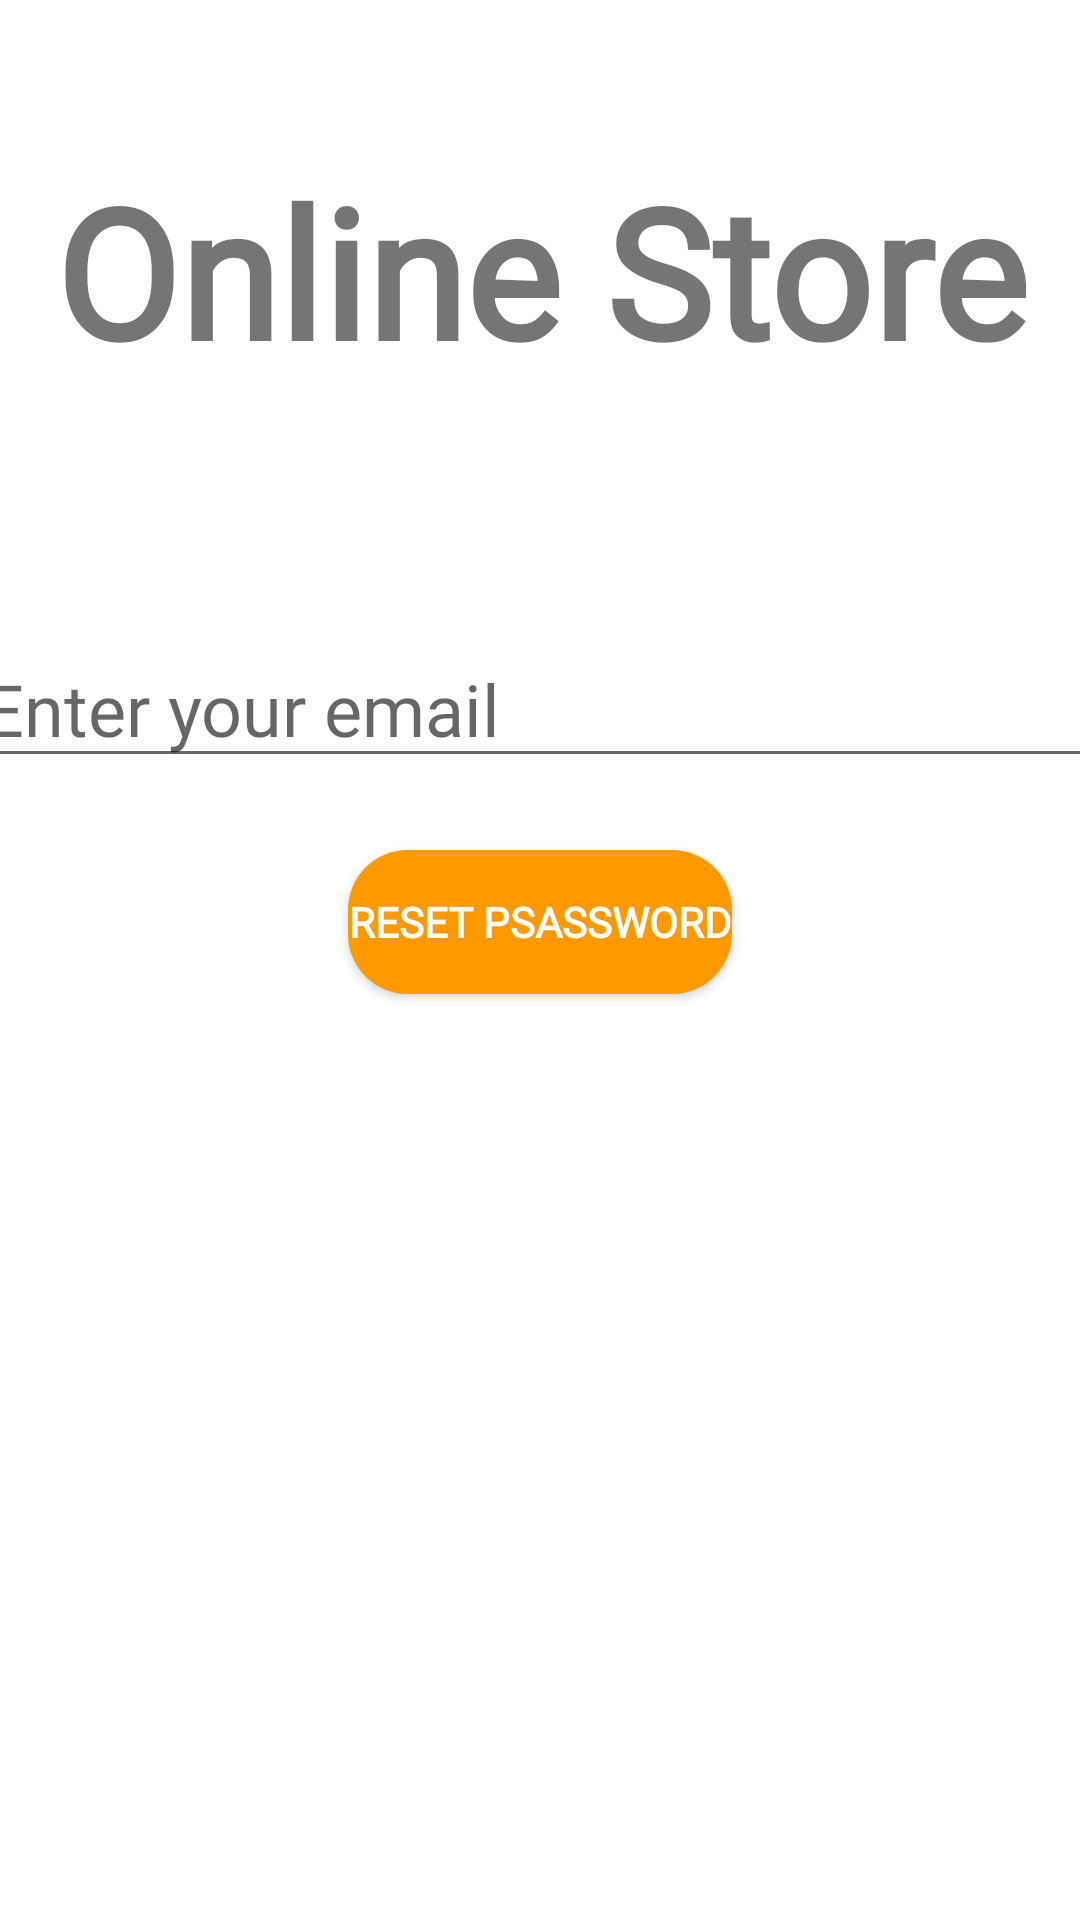

This screen was rendered from an Android layout file. Write that file and the resources it references.
<!-- AndroidManifest.xml: application theme Theme.ProjetMobile_Cart -->
<!-- res/layout/activity_forgot_password.xml -->
<?xml version="1.0" encoding="utf-8"?>
<androidx.constraintlayout.widget.ConstraintLayout xmlns:android="http://schemas.android.com/apk/res/android"
    xmlns:app="http://schemas.android.com/apk/res-auto"
    xmlns:tools="http://schemas.android.com/tools"
    android:layout_width="match_parent"
    android:layout_height="match_parent"
    tools:context=".ForgotPasswordActivity">
    <TextView
        android:id="@+id/banner"
        android:layout_width="match_parent"
        android:layout_height="wrap_content"
        android:text="@string/online_store"
        android:textSize="60sp"
        android:textAlignment="center"
        android:textStyle="bold"
        android:fontFamily="@font/imprima"
        app:layout_constraintTop_toTopOf="parent"
        app:layout_constraintRight_toRightOf="parent"
        app:layout_constraintLeft_toLeftOf="parent"
        android:layout_marginTop="50dp"/>
    <EditText
        android:id="@+id/emailAddress"
        android:layout_width="380dp"
        android:layout_height="wrap_content"
        android:layout_marginTop="80dp"
        android:ems="10"
        android:fontFamily="@font/imprima"
        android:hint="@string/enter_your_email"
        android:inputType="textEmailAddress"
        android:textSize="24sp"
        app:layout_constraintLeft_toLeftOf="parent"
        app:layout_constraintRight_toRightOf="parent"
        app:layout_constraintTop_toBottomOf="@id/banner"
        android:importantForAutofill="no" />

    <Button
        android:id="@+id/resetPassword"
        style="@style/MyStyleButton"
        android:layout_marginTop="24dp"
        android:background="@drawable/round_btn"
        android:text="@string/reset_password_text"
        app:layout_constraintLeft_toLeftOf="parent"
        app:layout_constraintRight_toRightOf="parent"
        app:layout_constraintTop_toBottomOf="@id/emailAddress"
        tools:ignore="TextSizeCheck,VisualLintButtonSize,TextContrastCheck" />
    <ProgressBar
        android:id="@+id/progressbar"
        android:layout_width="match_parent"
        android:layout_height="wrap_content"
        android:layout_marginTop="24dp"
        android:visibility="gone"
        app:layout_constraintBottom_toBottomOf="parent"
        app:layout_constraintLeft_toLeftOf="parent"
        app:layout_constraintRight_toRightOf="parent"
        app:layout_constraintTop_toTopOf="parent"
        tools:ignore="MissingConstraints"/>

</androidx.constraintlayout.widget.ConstraintLayout>
<!-- resources referenced by this layout -->
<resources>
  <!-- drawable round_btn (drawable) -->
  <?xml version="1.0" encoding="utf-8"?>
  <shape xmlns:android="http://schemas.android.com/apk/res/android">
  <solid android:color="@color/first_color"/>
      <corners
          android:topRightRadius="20dp"
          android:topLeftRadius="20dp"
          android:bottomLeftRadius="20dp"
          android:bottomRightRadius="20dp"
          />
  </shape>
  <string name="enter_your_email">Enter your email</string>
  <string name="online_store">Online Store</string>
  <string name="reset_password_text">Reset Psassword</string>
  <style name="MyStyleButton">
          <item name="android:fontFamily">@font/imprima</item>
          <item name="color">@color/first_color</item>
          <item name="android:layout_width">wrap_content</item>
          <item name="android:layout_height">wrap_content</item>
          <item name="android:layout_gravity">center</item>
          <item name="android:textColor">@color/white</item>
          <item name="android:textColorHint">@color/white</item>
          <item name="android:textStyle">bold</item>
      </style>
  <style name="Theme.ProjetMobile_Cart" parent="Theme.MaterialComponents.DayNight.NoActionBar">
          
          <item name="colorPrimary">@color/first_color</item>
          <item name="colorPrimaryVariant">@color/second_color</item>
          <item name="colorOnPrimary">@color/third_color</item>
          
          <item name="colorSecondary">@color/teal_200</item>
          <item name="colorSecondaryVariant">@color/teal_700</item>
          <item name="colorOnSecondary">@color/black</item>
          
          <item name="android:statusBarColor">?attr/colorPrimaryVariant</item>
          
      </style>
  <color name="first_color">#FE9900</color>
  <color name="white">#FFFFFFFF</color>
  <color name="second_color">#FF7A00</color>
  <color name="third_color">#CA660A</color>
  <color name="teal_200">#FF03DAC5</color>
  <color name="teal_700">#FF018786</color>
  <color name="black">#FF000000</color>
</resources>
